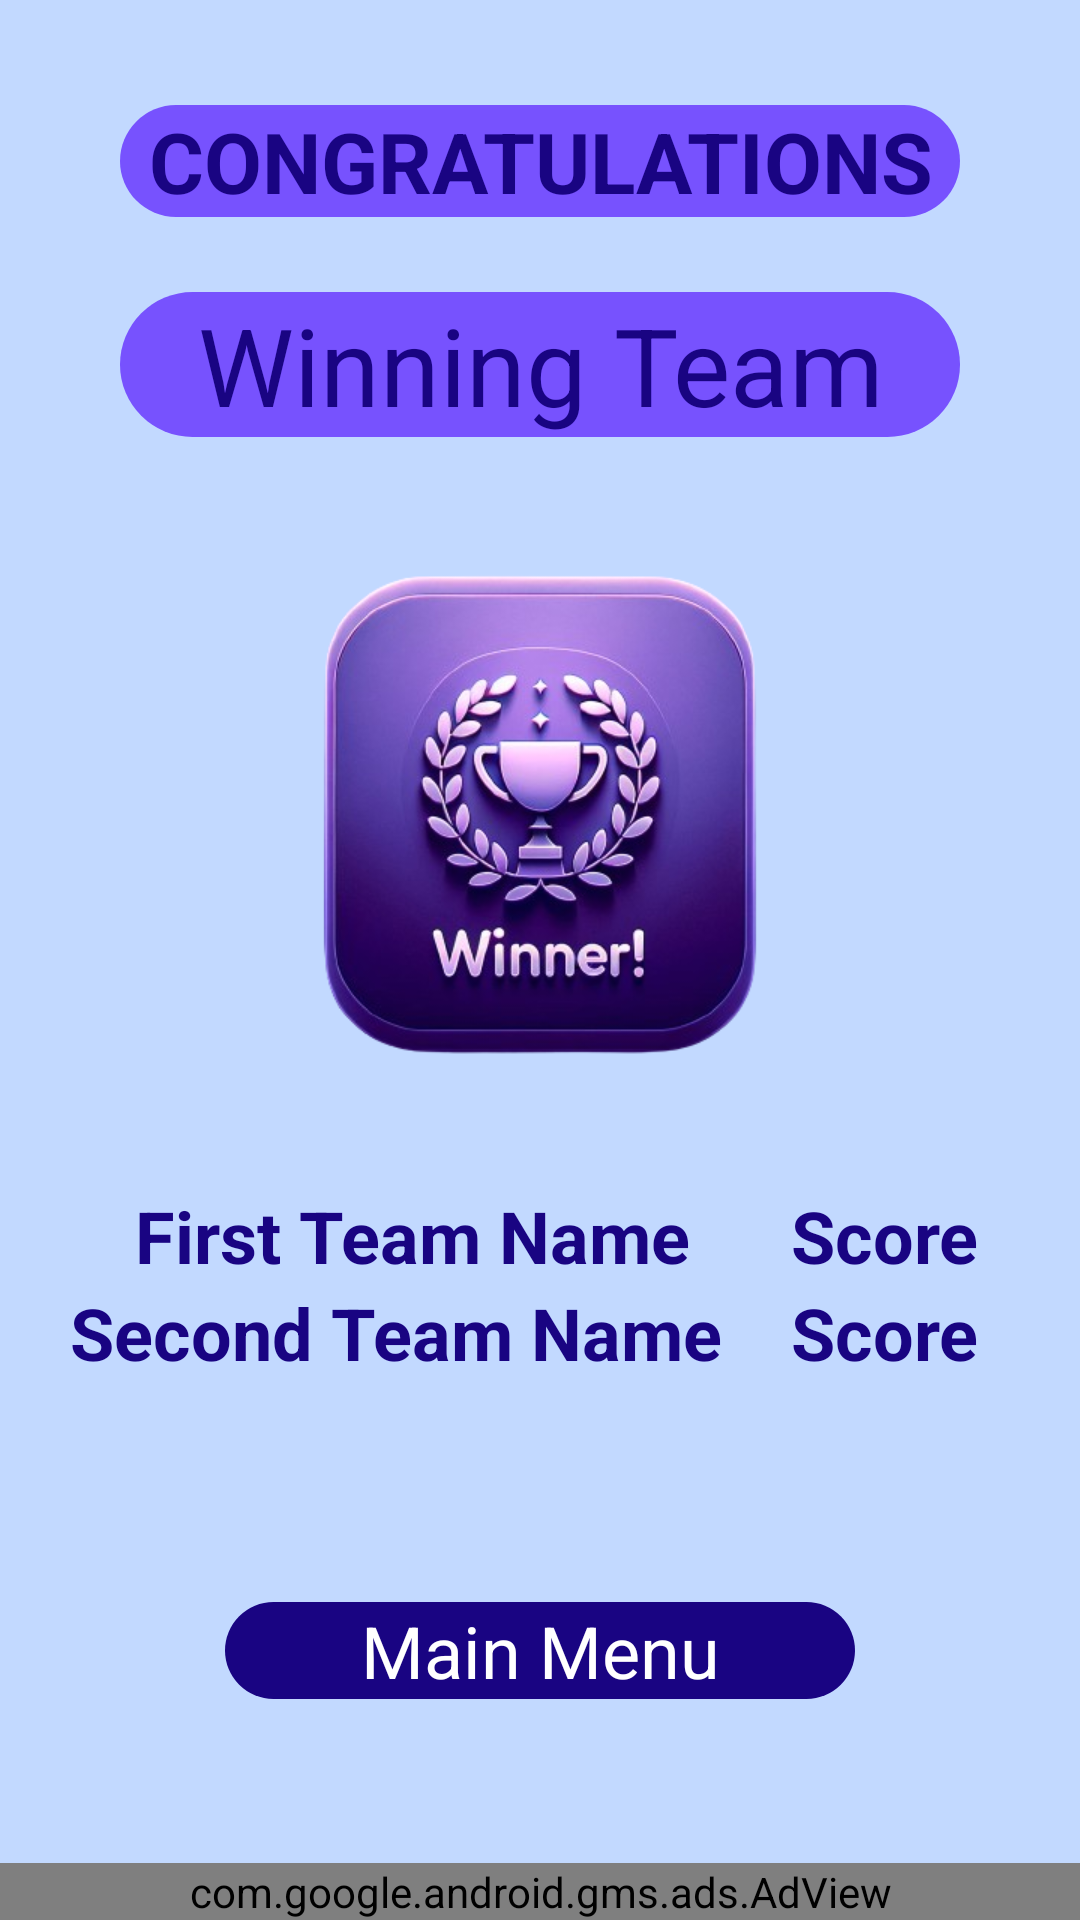

This screen was rendered from an Android layout file. Write that file and the resources it references.
<!-- AndroidManifest.xml: application theme Theme.TabuGameKotlin -->
<!-- res/layout/fragment_finishragment.xml -->
<?xml version="1.0" encoding="utf-8"?>
<androidx.constraintlayout.widget.ConstraintLayout
    xmlns:android="http://schemas.android.com/apk/res/android"
    xmlns:app="http://schemas.android.com/apk/res-auto"
    xmlns:tools="http://schemas.android.com/tools"
    android:layout_width="match_parent"
    android:layout_height="match_parent"
    tools:context=".FinishFragment"
    android:background="#C2D9FF"
    >

    <androidx.constraintlayout.widget.ConstraintLayout
        android:layout_width="match_parent"
        android:layout_height="match_parent"
        app:layout_constraintTop_toTopOf="parent"
        >
        <TextView

            android:id="@+id/textView6"
            android:layout_width="match_parent"
            android:layout_height="wrap_content"
            android:layout_marginLeft="40dp"
            android:layout_marginTop="35dp"
            android:layout_marginRight="40dp"
            android:background="@drawable/buttonstyle"
            android:backgroundTint="#7752FE"
            android:text="CONGRATULATIONS"
            android:textAlignment="center"
            android:textStyle="bold"
            android:textColor="#190482"
            android:textSize="28sp"
            app:layout_constraintEnd_toEndOf="parent"
            app:layout_constraintStart_toStartOf="parent"
            app:layout_constraintTop_toTopOf="parent" />

        <TextView
            android:id="@+id/winnigTeam"
            android:layout_width="match_parent"
            android:layout_height="wrap_content"
            android:background="@drawable/buttonstyle"
            android:backgroundTint="#7752FE"
            android:layout_marginRight="40dp"
            android:layout_marginTop="25dp"
            android:layout_marginLeft="40dp"
            android:text="Winning Team"
            android:textAlignment="center"
            android:textColor="#190482"
            android:textSize="36sp"
            app:layout_constraintTop_toBottomOf="@+id/textView6"
            tools:layout_editor_absoluteX="40dp" />

        <ImageView
            android:id="@+id/imageView2"
            android:layout_width="match_parent"
            android:layout_height="250dp"
            android:src="@drawable/finishlogo"
            app:layout_constraintEnd_toEndOf="parent"
            app:layout_constraintStart_toStartOf="parent"
            app:layout_constraintTop_toBottomOf="@+id/winnigTeam" />

        <TextView
            android:id="@+id/firstTeam"
            android:layout_width="wrap_content"
            android:layout_height="wrap_content"
            android:text="First Team Name"
            android:autoSizeTextType="uniform"
            android:autoSizeMinTextSize="12sp"
            android:autoSizeMaxTextSize="24sp"
            android:textColor="#190482"
            android:textStyle="bold"

            android:textSize="24sp"
            app:layout_constraintEnd_toEndOf="parent"
            app:layout_constraintHorizontal_bias="0.257"
            app:layout_constraintStart_toStartOf="parent"
            app:layout_constraintTop_toBottomOf="@+id/imageView2" />

        <TextView
            android:id="@+id/firstTeamFinishScore"
            android:layout_width="wrap_content"
            android:layout_height="wrap_content"
            android:text="Score"
            android:textSize="24sp"
            android:textColor="#190482"
            android:autoSizeTextType="uniform"
            android:autoSizeMinTextSize="12sp"
            android:autoSizeMaxTextSize="24sp"
            android:textStyle="bold"
            app:layout_constraintBottom_toBottomOf="@+id/firstTeam"
            app:layout_constraintEnd_toEndOf="parent"
            app:layout_constraintStart_toEndOf="@+id/firstTeam"
            app:layout_constraintTop_toBottomOf="@+id/imageView2" />

        <TextView
            android:id="@+id/secondTeam"
            android:layout_width="wrap_content"
            android:layout_height="wrap_content"
            android:text="Second Team Name"
            android:textColor="#190482"
            android:autoSizeTextType="uniform"
            android:autoSizeMinTextSize="12sp"
            android:autoSizeMaxTextSize="24sp"
            android:textSize="24sp"
            android:textStyle="bold"
            app:layout_constraintEnd_toStartOf="@+id/secondTeamFinishScore"
            app:layout_constraintStart_toStartOf="parent"
            app:layout_constraintTop_toBottomOf="@+id/firstTeam" />

        <TextView
            android:id="@+id/secondTeamFinishScore"
            android:layout_width="wrap_content"
            android:layout_height="wrap_content"
            android:text="Score"
            android:textSize="24sp"
            android:autoSizeTextType="uniform"
            android:autoSizeMinTextSize="12sp"
            android:autoSizeMaxTextSize="24sp"
            android:textColor="#190482"
            android:textStyle="bold"
            app:layout_constraintStart_toStartOf="@+id/firstTeamFinishScore"
            app:layout_constraintTop_toBottomOf="@+id/firstTeamFinishScore" />

        <TextView
            android:id="@+id/menuButton"
            android:layout_width="match_parent"
            android:layout_height="wrap_content"
            android:background="@drawable/buttonstyle"
            android:backgroundTint="#190482"
            android:text="Main Menu"
            android:layout_marginRight="75dp"
            android:layout_marginLeft="75dp"
            android:textAlignment="center"
            android:textColor="@color/white"
            android:textSize="24sp"
            app:layout_constraintBottom_toBottomOf="parent"
            app:layout_constraintEnd_toEndOf="@+id/secondTeamFinishScore"
            app:layout_constraintStart_toStartOf="@+id/secondTeam"
            app:layout_constraintTop_toBottomOf="@+id/secondTeam" />

        <com.google.android.gms.ads.AdView
            android:id="@+id/adView"
            android:layout_width="match_parent"
            android:layout_height="wrap_content"
            android:layout_alignParentBottom="true"
            android:layout_centerHorizontal="true"
            app:adSize="BANNER"
            app:adUnitId="ca-app-pub-2911881888965015/2906302699"
            app:layout_constraintBottom_toBottomOf="parent" />


    </androidx.constraintlayout.widget.ConstraintLayout>



</androidx.constraintlayout.widget.ConstraintLayout>
<!-- resources referenced by this layout -->
<resources>
  <!-- drawable buttonstyle (drawable) -->
  <?xml version="1.0" encoding="utf-8"?>
  <shape xmlns:android="http://schemas.android.com/apk/res/android" android:shape="rectangle"
  
      >
      <solid
          android:color="@color/white"
  
          />
      <corners
          android:radius="25dp"
          />
  
  
      
  </shape>
  <!-- drawable finishlogo: png bitmap (drawable, 164727 bytes) -->
  <style name="Theme.TabuGameKotlin" parent="Base.Theme.TabuGameKotlin" />
  <style name="Base.Theme.TabuGameKotlin" parent="Theme.MaterialComponents.DayNight.NoActionBar">
          
          
      </style>
  <!-- not gathered from this repository: default colours our renderer supplied (Android Studio template values) -->
  <color name="white">#FFFFFFFF</color>
</resources>
